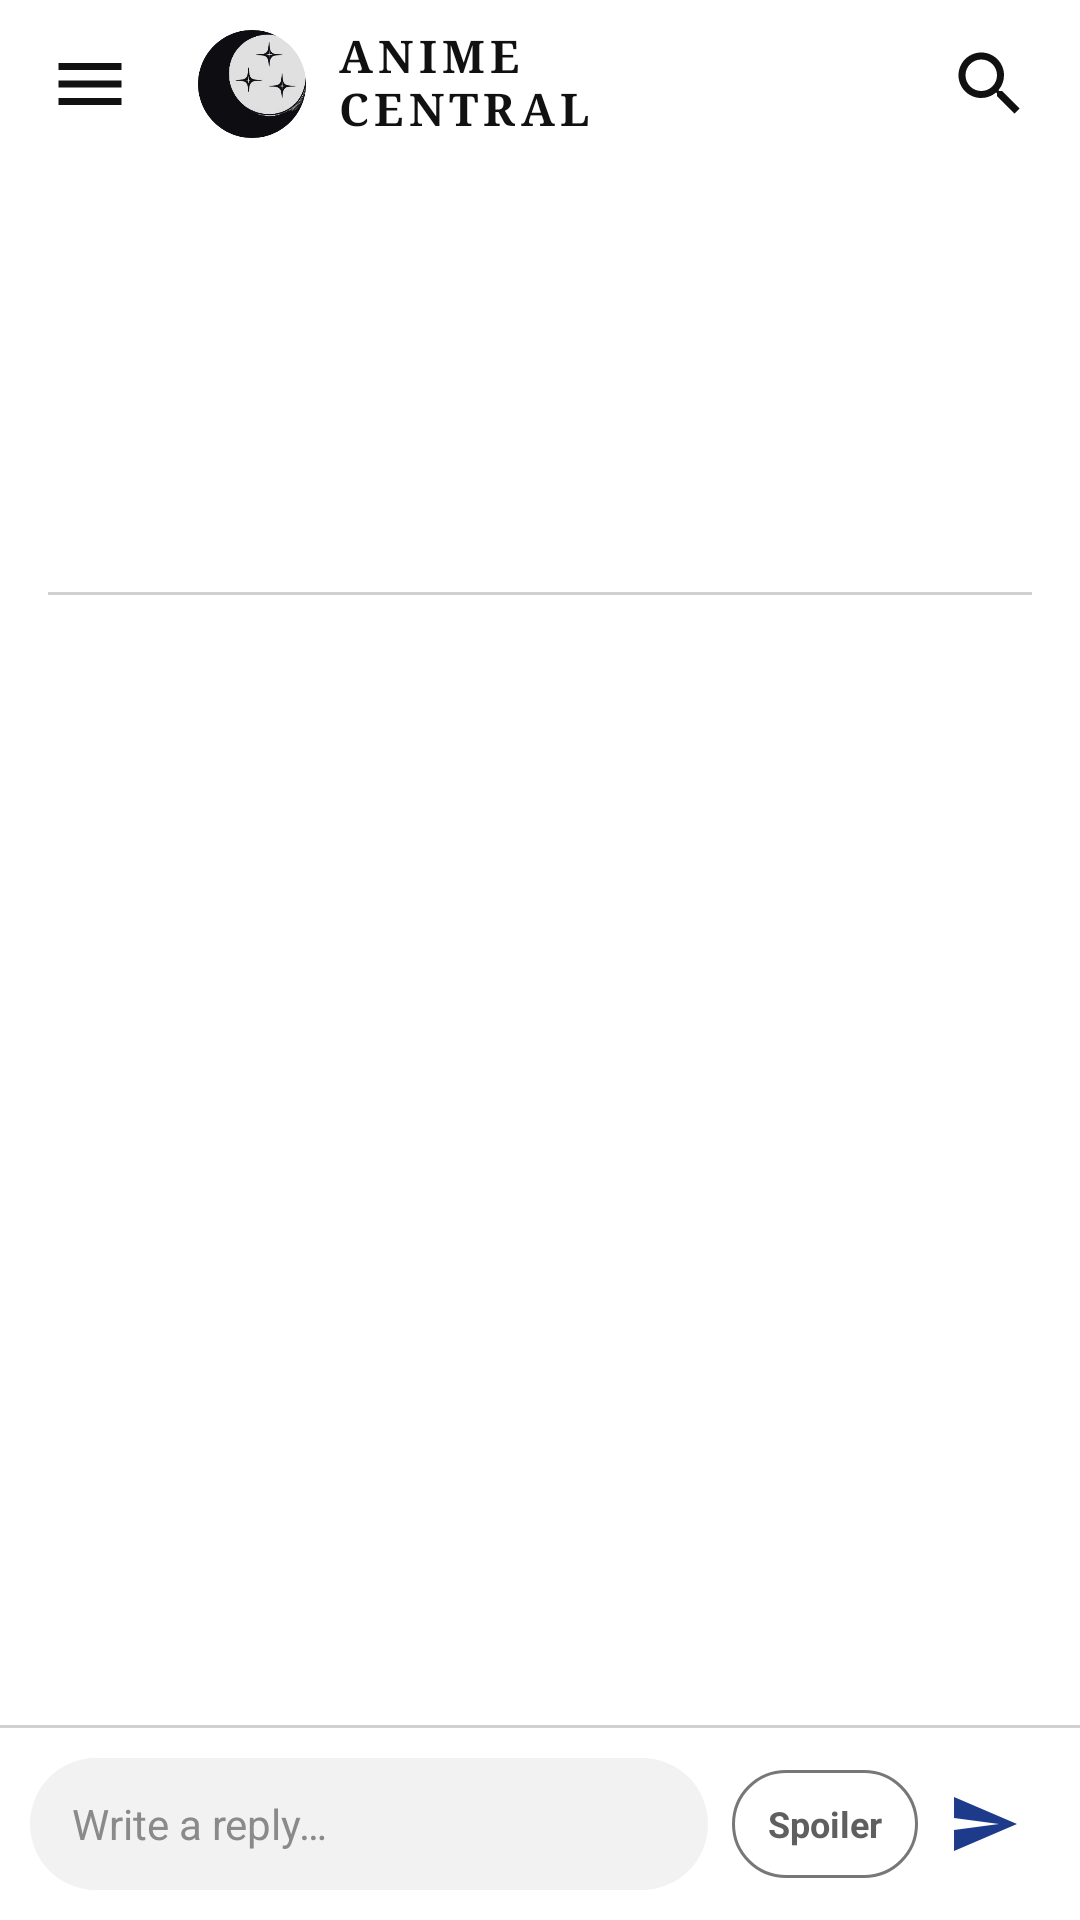

The Android layout XML behind this screen, and the referenced resources:
<!-- AndroidManifest.xml: application theme Theme.AnimecentralApp -->
<!-- res/layout/fragment_discussion.xml -->
<?xml version="1.0" encoding="utf-8"?>
<LinearLayout xmlns:android="http://schemas.android.com/apk/res/android"
    android:layout_width="match_parent"
    android:layout_height="match_parent"
    android:background="@color/ac_bg"
    android:orientation="vertical">

    <include
        android:id="@+id/top_bar"
        layout="@layout/layout_top_bar" />

    <androidx.core.widget.NestedScrollView
        android:id="@+id/discussion_scroll"
        android:layout_width="match_parent"
        android:layout_height="0dp"
        android:layout_weight="1">

        <LinearLayout
            android:layout_width="match_parent"
            android:layout_height="wrap_content"
            android:orientation="vertical"
            android:paddingHorizontal="16dp"
            android:paddingBottom="16dp">

            <TextView
                android:id="@+id/thread_title"
                android:layout_width="match_parent"
                android:layout_height="wrap_content"
                android:layout_marginTop="12dp"
                android:textColor="@color/ac_text"
                android:textSize="20sp"
                android:textStyle="bold" />

            <LinearLayout
                android:layout_width="match_parent"
                android:layout_height="wrap_content"
                android:layout_marginTop="6dp"
                android:gravity="center_vertical"
                android:orientation="horizontal">

                <TextView
                    android:id="@+id/thread_spoiler_tag"
                    android:layout_width="wrap_content"
                    android:layout_height="wrap_content"
                    android:layout_marginEnd="8dp"
                    android:background="@drawable/ac_spoiler_tag"
                    android:paddingHorizontal="6dp"
                    android:paddingVertical="1dp"
                    android:text="SPOILER"
                    android:textColor="#E5484D"
                    android:textSize="10sp"
                    android:textStyle="bold"
                    android:visibility="gone" />

                <TextView
                    android:id="@+id/thread_status"
                    android:layout_width="wrap_content"
                    android:layout_height="wrap_content"
                    android:layout_marginEnd="8dp"
                    android:textSize="10sp"
                    android:textStyle="bold"
                    android:visibility="gone" />

                <TextView
                    android:id="@+id/thread_meta"
                    android:layout_width="0dp"
                    android:layout_height="wrap_content"
                    android:layout_weight="1"
                    android:textColor="@color/ac_text_dim"
                    android:textSize="13sp" />
            </LinearLayout>

            <FrameLayout
                android:layout_width="match_parent"
                android:layout_height="wrap_content"
                android:layout_marginTop="14dp">

                <TextView
                    android:id="@+id/thread_body"
                    android:layout_width="match_parent"
                    android:layout_height="wrap_content"
                    android:lineSpacingMultiplier="1.1"
                    android:textColor="@color/ac_text"
                    android:textSize="15sp" />

                <TextView
                    android:id="@+id/thread_body_cover"
                    android:layout_width="match_parent"
                    android:layout_height="wrap_content"
                    android:background="@drawable/ac_genre_chip"
                    android:clickable="true"
                    android:focusable="true"
                    android:gravity="center"
                    android:paddingVertical="22dp"
                    android:text="This thread contains spoilers. Tap to reveal."
                    android:textColor="@color/ac_text_dim"
                    android:textSize="14sp"
                    android:visibility="gone" />
            </FrameLayout>

            <LinearLayout
                android:id="@+id/status_admin_row"
                android:layout_width="match_parent"
                android:layout_height="wrap_content"
                android:layout_marginTop="14dp"
                android:orientation="horizontal"
                android:visibility="gone">

                <TextView
                    android:id="@+id/status_btn_open"
                    android:layout_width="0dp"
                    android:layout_height="36dp"
                    android:layout_marginEnd="6dp"
                    android:layout_weight="1"
                    android:background="@drawable/ac_genre_chip"
                    android:clickable="true"
                    android:focusable="true"
                    android:gravity="center"
                    android:text="Not solved"
                    android:textColor="@color/ac_text_dim"
                    android:textSize="12sp" />

                <TextView
                    android:id="@+id/status_btn_working"
                    android:layout_width="0dp"
                    android:layout_height="36dp"
                    android:layout_marginEnd="6dp"
                    android:layout_weight="1"
                    android:background="@drawable/ac_genre_chip"
                    android:clickable="true"
                    android:focusable="true"
                    android:gravity="center"
                    android:text="Working on it"
                    android:textColor="@color/ac_text_dim"
                    android:textSize="12sp" />

                <TextView
                    android:id="@+id/status_btn_fixed"
                    android:layout_width="0dp"
                    android:layout_height="36dp"
                    android:layout_weight="1"
                    android:background="@drawable/ac_genre_chip"
                    android:clickable="true"
                    android:focusable="true"
                    android:gravity="center"
                    android:text="Fixed"
                    android:textColor="@color/ac_text_dim"
                    android:textSize="12sp" />
            </LinearLayout>

            <LinearLayout
                android:layout_width="match_parent"
                android:layout_height="wrap_content"
                android:layout_marginTop="16dp"
                android:gravity="center_vertical"
                android:orientation="horizontal">

                <TextView
                    android:id="@+id/thread_replies_count"
                    android:layout_width="0dp"
                    android:layout_height="wrap_content"
                    android:layout_weight="1"
                    android:textColor="@color/ac_text"
                    android:textSize="15sp"
                    android:textStyle="bold" />

                <TextView
                    android:id="@+id/thread_delete_btn"
                    android:layout_width="wrap_content"
                    android:layout_height="wrap_content"
                    android:background="?attr/selectableItemBackground"
                    android:clickable="true"
                    android:focusable="true"
                    android:padding="6dp"
                    android:text="Delete thread"
                    android:textColor="#E5484D"
                    android:textSize="13sp"
                    android:textStyle="bold"
                    android:visibility="gone" />
            </LinearLayout>

            <View
                android:layout_width="match_parent"
                android:layout_height="1dp"
                android:layout_marginTop="8dp"
                android:background="@color/ac_divider" />

            <androidx.recyclerview.widget.RecyclerView
                android:id="@+id/replies_recycler_view"
                android:layout_width="match_parent"
                android:layout_height="wrap_content"
                android:overScrollMode="never" />

            <TextView
                android:id="@+id/no_replies_text"
                android:layout_width="match_parent"
                android:layout_height="wrap_content"
                android:layout_marginTop="16dp"
                android:text="No replies yet. Be the first."
                android:textColor="@color/ac_text_faint"
                android:visibility="gone" />
        </LinearLayout>
    </androidx.core.widget.NestedScrollView>

    <View
        android:layout_width="match_parent"
        android:layout_height="1dp"
        android:background="@color/ac_divider" />

    
    <LinearLayout
        android:layout_width="match_parent"
        android:layout_height="wrap_content"
        android:gravity="center_vertical"
        android:orientation="horizontal"
        android:padding="10dp">

        <EditText
            android:id="@+id/reply_input"
            android:layout_width="0dp"
            android:layout_height="wrap_content"
            android:layout_weight="1"
            android:background="@drawable/ac_search_field"
            android:hint="Write a reply…"
            android:inputType="textCapSentences|textMultiLine"
            android:maxLength="2000"
            android:maxLines="4"
            android:minHeight="44dp"
            android:paddingHorizontal="14dp"
            android:textColor="@color/ac_text"
            android:textColorHint="@color/ac_text_hint"
            android:textSize="14sp" />

        <TextView
            android:id="@+id/reply_spoiler_toggle"
            android:layout_width="wrap_content"
            android:layout_height="36dp"
            android:layout_marginStart="8dp"
            android:background="@drawable/ac_genre_chip"
            android:clickable="true"
            android:focusable="true"
            android:gravity="center"
            android:paddingHorizontal="12dp"
            android:text="Spoiler"
            android:textColor="@color/ac_text_dim"
            android:textSize="12sp"
            android:textStyle="bold" />

        <ImageView
            android:id="@+id/send_btn"
            android:layout_width="44dp"
            android:layout_height="44dp"
            android:background="?attr/selectableItemBackgroundBorderless"
            android:contentDescription="Send reply"
            android:padding="10dp"
            android:src="@drawable/ic_send"
            android:tint="@color/ac_accent" />
    </LinearLayout>
</LinearLayout>
<!-- res/layout/layout_top_bar.xml (included above) -->
<?xml version="1.0" encoding="utf-8"?>
<LinearLayout xmlns:android="http://schemas.android.com/apk/res/android"
    android:layout_width="match_parent"
    android:layout_height="56dp"
    android:gravity="center_vertical"
    android:orientation="horizontal"
    android:paddingHorizontal="6dp">

    <ImageView
        android:id="@+id/menu_btn"
        android:layout_width="48dp"
        android:layout_height="48dp"
        android:padding="10dp"
        android:background="?attr/selectableItemBackgroundBorderless"
        android:clickable="true"
        android:focusable="true"
        android:contentDescription="Menu"
        android:src="@drawable/ic_menu" />

    
    <LinearLayout
        android:id="@+id/top_bar_brand"
        android:layout_width="wrap_content"
        android:layout_height="match_parent"
        android:layout_marginStart="12dp"
        android:gravity="center_vertical"
        android:orientation="horizontal">

        <ImageView
            android:id="@+id/top_bar_logo"
            android:layout_width="36dp"
            android:layout_height="36dp"
            android:contentDescription="Anime Central logo"
            android:src="@drawable/ac_logo_themed" />

        <LinearLayout
            android:layout_width="wrap_content"
            android:layout_height="wrap_content"
            android:layout_marginStart="10dp"
            android:orientation="vertical">

            <TextView
                android:layout_width="wrap_content"
                android:layout_height="wrap_content"
                android:fontFamily="serif"
                android:includeFontPadding="false"
                android:letterSpacing="0.12"
                android:text="ANIME"
                android:textColor="@color/ac_text"
                android:textSize="15sp"
                android:textStyle="bold" />

            <TextView
                android:layout_width="wrap_content"
                android:layout_height="wrap_content"
                android:fontFamily="serif"
                android:includeFontPadding="false"
                android:letterSpacing="0.12"
                android:text="CENTRAL"
                android:textColor="@color/ac_text"
                android:textSize="15sp"
                android:textStyle="bold" />
        </LinearLayout>
    </LinearLayout>

    <View
        android:layout_width="0dp"
        android:layout_height="match_parent"
        android:layout_weight="1" />

    <ImageView
        android:id="@+id/search_icon"
        android:layout_width="48dp"
        android:layout_height="48dp"
        android:padding="10dp"
        android:background="?attr/selectableItemBackgroundBorderless"
        android:clickable="true"
        android:focusable="true"
        android:contentDescription="Search"
        android:src="@drawable/ic_search" />
</LinearLayout>
<!-- resources referenced by this layout -->
<resources>
  <color name="ac_accent">#1E3A8A</color>
  <color name="ac_bg">#FFFFFF</color>
  <color name="ac_divider">#D0D0D0</color>
  <color name="ac_text">#111111</color>
  <color name="ac_text_dim">#5F5F5F</color>
  <color name="ac_text_faint">#7A7A7A</color>
  <color name="ac_text_hint">#8A8A8A</color>
  <!-- drawable ac_genre_chip (drawable) -->
  <?xml version="1.0" encoding="utf-8"?>
  <ripple xmlns:android="http://schemas.android.com/apk/res/android"
      android:color="@color/ac_ripple">
      <item>
          <shape android:shape="rectangle">
              <stroke android:width="1dp" android:color="@color/ac_stroke" />
              <corners android:radius="18dp" />
          </shape>
      </item>
  </ripple>
  <!-- drawable ac_logo_themed (drawable) -->
  <?xml version="1.0" encoding="utf-8"?>
  <bitmap xmlns:android="http://schemas.android.com/apk/res/android"
      android:src="@drawable/ac_logo_negative" />
  <!-- drawable ac_search_field (drawable) -->
  <?xml version="1.0" encoding="utf-8"?>
  <shape xmlns:android="http://schemas.android.com/apk/res/android" android:shape="rectangle">
      <solid android:color="@color/ac_field" />
      <corners android:radius="24dp" />
  </shape>
  <!-- drawable ac_spoiler_tag (drawable) -->
  <?xml version="1.0" encoding="utf-8"?>
  <shape xmlns:android="http://schemas.android.com/apk/res/android" android:shape="rectangle">
      <stroke android:width="1dp" android:color="#E5484D" />
      <corners android:radius="6dp" />
  </shape>
  <!-- drawable ic_menu (drawable) -->
  <?xml version="1.0" encoding="utf-8"?>
  <vector xmlns:android="http://schemas.android.com/apk/res/android"
      android:width="24dp"
      android:height="24dp"
      android:viewportWidth="24"
      android:viewportHeight="24">
      <path android:fillColor="@color/ac_icon" android:pathData="M3,18h18v-2H3v2zM3,13h18v-2H3v2zM3,6v2h18V6H3z" />
  </vector>
  <!-- drawable ic_search (drawable) -->
  <?xml version="1.0" encoding="utf-8"?>
  <vector xmlns:android="http://schemas.android.com/apk/res/android"
      android:width="24dp"
      android:height="24dp"
      android:viewportWidth="24"
      android:viewportHeight="24">
      <path android:fillColor="@color/ac_icon" android:pathData="M15.5,14h-0.79l-0.28,-0.27C15.41,12.59 16,11.11 16,9.5 16,5.91 13.09,3 9.5,3S3,5.91 3,9.5 5.91,16 9.5,16c1.61,0 3.09,-0.59 4.23,-1.57l0.27,0.28v0.79l5,4.99L20.49,19l-4.99,-5zM9.5,14C7.01,14 5,11.99 5,9.5S7.01,5 9.5,5 14,7.01 14,9.5 11.99,14 9.5,14z" />
  </vector>
  <!-- drawable ic_send (drawable) -->
  <?xml version="1.0" encoding="utf-8"?>
  <vector xmlns:android="http://schemas.android.com/apk/res/android"
      android:width="24dp"
      android:height="24dp"
      android:viewportWidth="24"
      android:viewportHeight="24">
      <path android:fillColor="@color/ac_icon" android:pathData="M2.01,21L23,12 2.01,3 2,10l15,2 -15,2z" />
  </vector>
  <style name="Theme.AnimecentralApp" parent="Theme.Material3.DayNight.NoActionBar">
          <item name="android:statusBarColor">@android:color/black</item>
          <item name="android:windowBackground">@color/ac_bg</item>
      </style>
  <color name="ac_ripple">#20000000</color>
  <color name="ac_stroke">#777777</color>
  <!-- drawable ac_logo_negative: png bitmap (drawable-nodpi, 23383 bytes) -->
  <color name="ac_field">#F2F2F2</color>
  <color name="ac_icon">#111111</color>
</resources>
